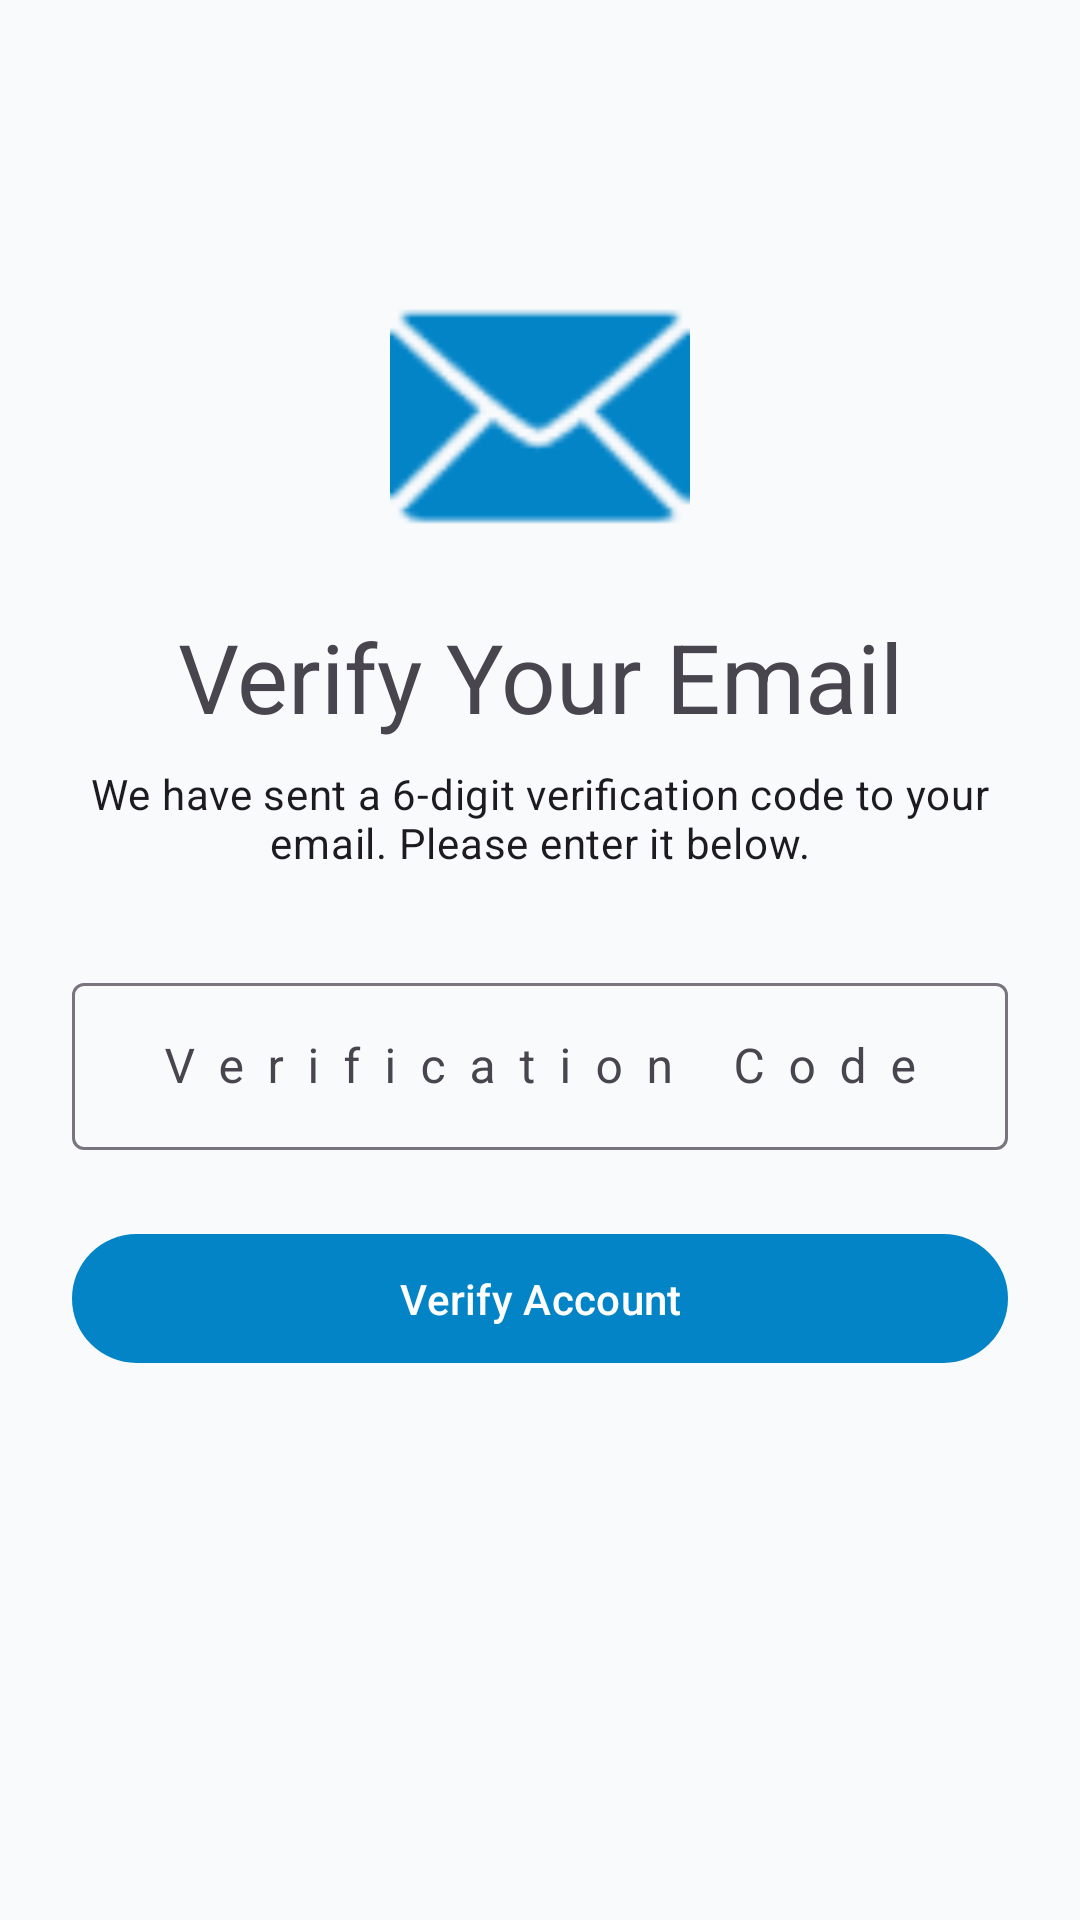

Android layout source for this screen:
<!-- AndroidManifest.xml: application theme Theme.AndroidQuoteApp -->
<!-- res/layout/activity_verify.xml -->
<?xml version="1.0" encoding="utf-8"?>
<androidx.constraintlayout.widget.ConstraintLayout xmlns:android="http://schemas.android.com/apk/res/android"
    xmlns:app="http://schemas.android.com/apk/res-auto"
    xmlns:tools="http://schemas.android.com/tools"
    android:layout_width="match_parent"
    android:layout_height="match_parent"
    android:padding="24dp"
    tools:context=".VerifyActivity">

    <ImageView
        android:id="@+id/logo"
        android:layout_width="100dp"
        android:layout_height="100dp"
        android:layout_marginTop="64dp"
        android:src="@android:drawable/ic_dialog_email"
        app:layout_constraintEnd_toEndOf="parent"
        app:layout_constraintStart_toStartOf="parent"
        app:layout_constraintTop_toTopOf="parent"
        app:tint="@color/primary" />

    <TextView
        android:id="@+id/title"
        android:layout_width="wrap_content"
        android:layout_height="wrap_content"
        android:layout_marginTop="16dp"
        android:text="Verify Your Email"
        android:textAppearance="@style/TextAppearance.Material3.HeadlineLarge"
        app:layout_constraintEnd_toEndOf="parent"
        app:layout_constraintStart_toStartOf="parent"
        app:layout_constraintTop_toBottomOf="@id/logo" />

    <TextView
        android:id="@+id/description"
        android:layout_width="match_parent"
        android:layout_height="wrap_content"
        android:layout_marginTop="8dp"
        android:gravity="center"
        android:text="We have sent a 6-digit verification code to your email. Please enter it below."
        android:textAppearance="@style/TextAppearance.Material3.BodyMedium"
        app:layout_constraintTop_toBottomOf="@id/title" />

    <com.google.android.material.textfield.TextInputLayout
        android:id="@+id/tokenLayout"
        style="@style/Widget.Material3.TextInputLayout.OutlinedBox"
        android:layout_width="match_parent"
        android:layout_height="wrap_content"
        android:layout_marginTop="32dp"
        android:hint="Verification Code"
        app:layout_constraintTop_toBottomOf="@id/description">

        <com.google.android.material.textfield.TextInputEditText
            android:id="@+id/token"
            android:layout_width="match_parent"
            android:layout_height="wrap_content"
            android:gravity="center"
            android:inputType="textCapCharacters"
            android:maxLength="6"
            android:letterSpacing="0.5"/>
    </com.google.android.material.textfield.TextInputLayout>

    <com.google.android.material.button.MaterialButton
        android:id="@+id/verifyBtn"
        android:layout_width="match_parent"
        android:layout_height="wrap_content"
        android:layout_marginTop="24dp"
        android:padding="12dp"
        android:text="Verify Account"
        app:layout_constraintTop_toBottomOf="@id/tokenLayout" />

</androidx.constraintlayout.widget.ConstraintLayout>
<!-- resources referenced by this layout -->
<resources>
  <color name="primary">@color/md_theme_light_primary</color>
  <style name="Theme.AndroidQuoteApp" parent="Base.Theme.AndroidQuoteApp" />
  <color name="md_theme_light_primary">#0284C7</color>
  <style name="Base.Theme.AndroidQuoteApp" parent="Theme.Material3.Light.NoActionBar">
          <item name="colorPrimary">@color/md_theme_light_primary</item>
          <item name="android:statusBarColor">@color/md_theme_light_primary</item>
          <item name="android:windowBackground">@color/md_theme_light_background</item>
      </style>
  <color name="md_theme_light_background">#F8FAFC</color>
</resources>
